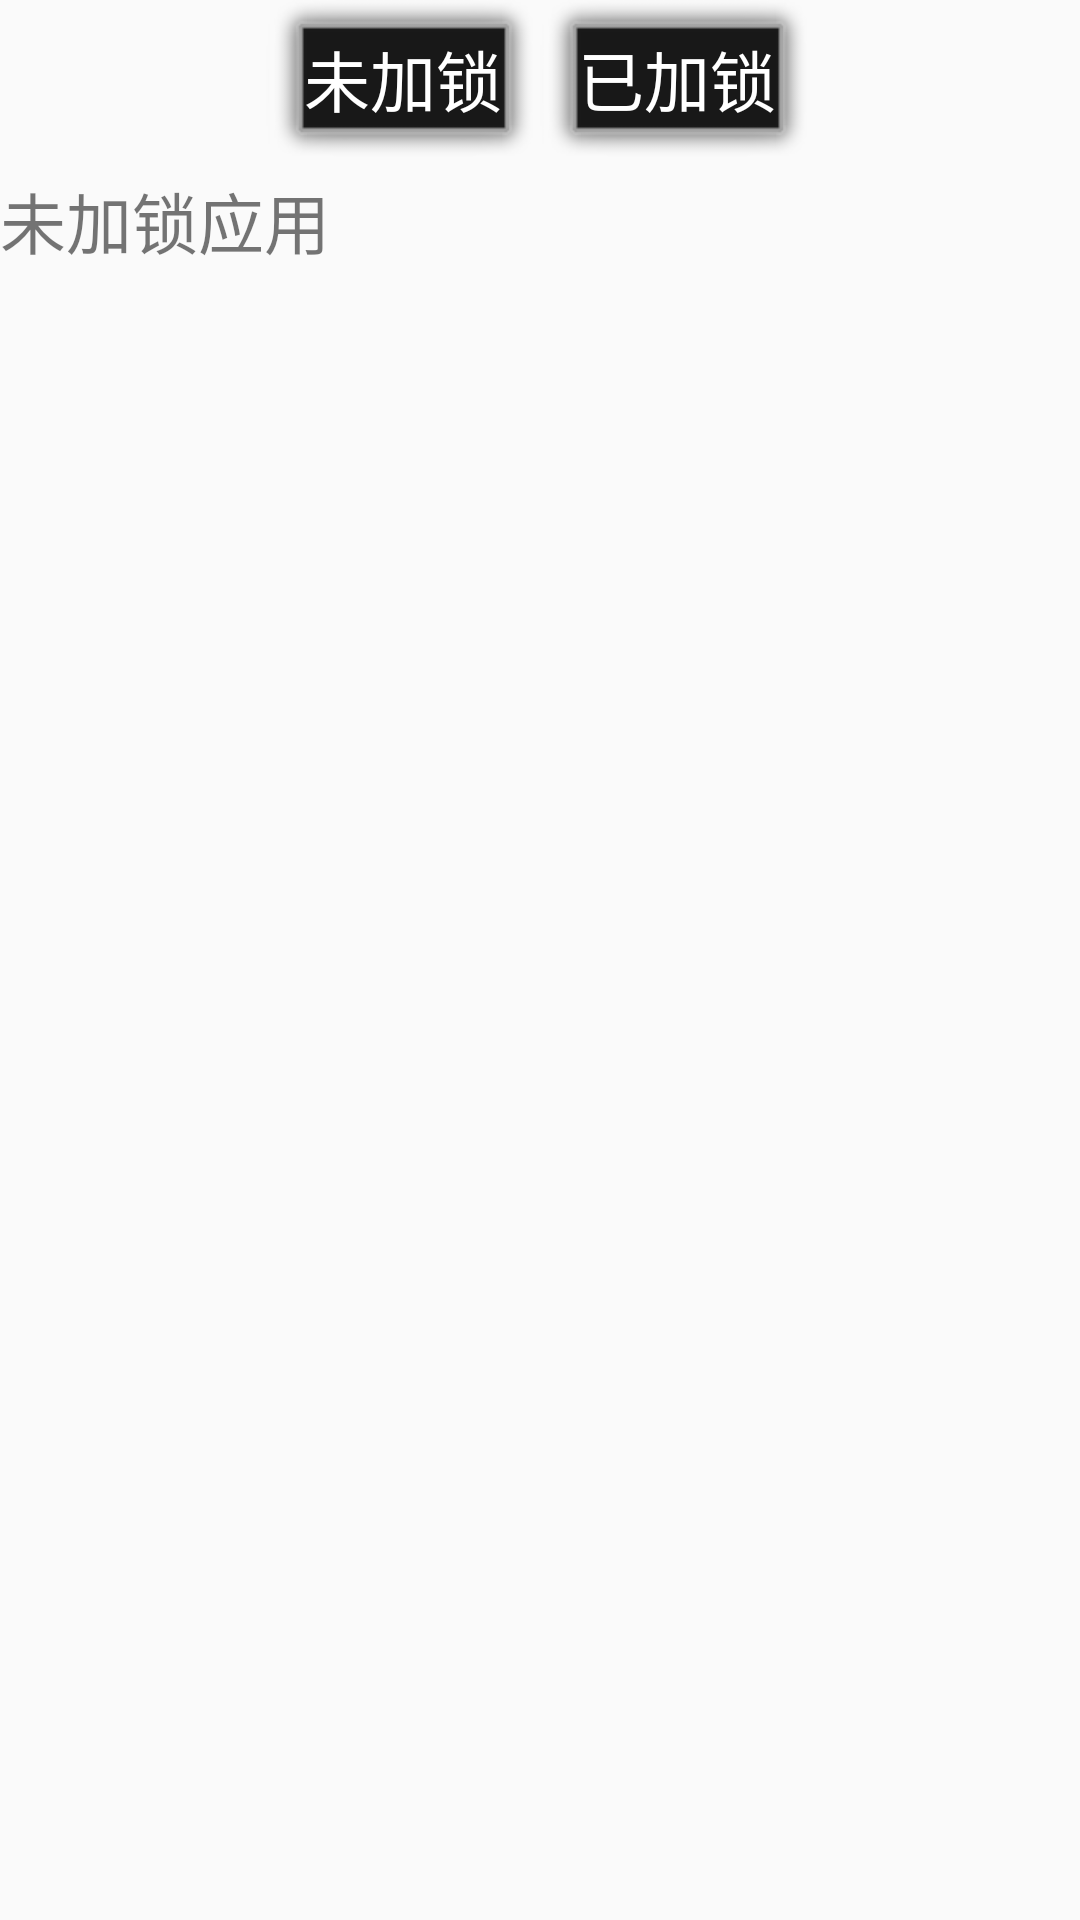

Here is an Android app screen rendered from its layout file. Give the layout XML and the strings, colors and styles it references.
<!-- AndroidManifest.xml: application theme Theme.AppCompat.Light.NoActionBar -->
<!-- res/layout/activity_app_lock.xml -->
<?xml version="1.0" encoding="utf-8"?>
<LinearLayout android:layout_width="match_parent"
    android:layout_height="match_parent"
    android:orientation="vertical"
    xmlns:android="http://schemas.android.com/apk/res/android">
    <LinearLayout android:layout_width="match_parent"
        android:layout_height="wrap_content"
        android:orientation="horizontal"
        xmlns:android="http://schemas.android.com/apk/res/android"
        android:gravity="center">
        <Button
            android:background="@drawable/selector_next_btn_bg"
            android:id="@+id/bt_unlock"
            android:text="未加锁"
            android:textColor="#fff"
            android:textSize="22sp"
            android:layout_width="wrap_content"
            android:layout_height="wrap_content" />
        <Button
            android:background="@drawable/selector_next_btn_bg"
            android:id="@+id/bt_lock"
            android:text="已加锁"
            android:textColor="#fff"
            android:textSize="22sp"
            android:layout_width="wrap_content"
            android:layout_height="wrap_content" />
    </LinearLayout>

    <LinearLayout
        android:id="@+id/ll_unlock"
        android:orientation="vertical"
        android:layout_width="match_parent"
        android:layout_height="wrap_content">
        <TextView
            android:textSize="22sp"
            android:id="@+id/tv_unlock"
            android:text="未加锁应用"
            android:layout_width="wrap_content"
            android:layout_height="wrap_content" />
        <ListView
            android:id="@+id/lv_unlock"
            android:layout_width="match_parent"
            android:layout_height="match_parent">
        </ListView>
    </LinearLayout>

    <LinearLayout
        android:id="@+id/ll_lock"
        android:visibility="gone"
        android:orientation="vertical"
        android:layout_width="match_parent"
        android:layout_height="wrap_content">
        <TextView
            android:textSize="22sp"
            android:id="@+id/tv_lock"
            android:text="已加锁应用"
            android:layout_width="wrap_content"
            android:layout_height="wrap_content" />
        <ListView
            android:id="@+id/lv_lock"
            android:layout_width="match_parent"
            android:layout_height="match_parent">
        </ListView>
    </LinearLayout>

</LinearLayout>
<!-- resources referenced by this layout -->
<resources>
  <!-- drawable selector_next_btn_bg (drawable) -->
  <?xml version="1.0" encoding="utf-8"?>
  <selector xmlns:android="http://schemas.android.com/apk/res/android">
          <item android:state_pressed="true" android:drawable="@android:drawable/star_on"/>
      <item android:drawable="@android:drawable/alert_dark_frame"/>
  </selector>
</resources>
